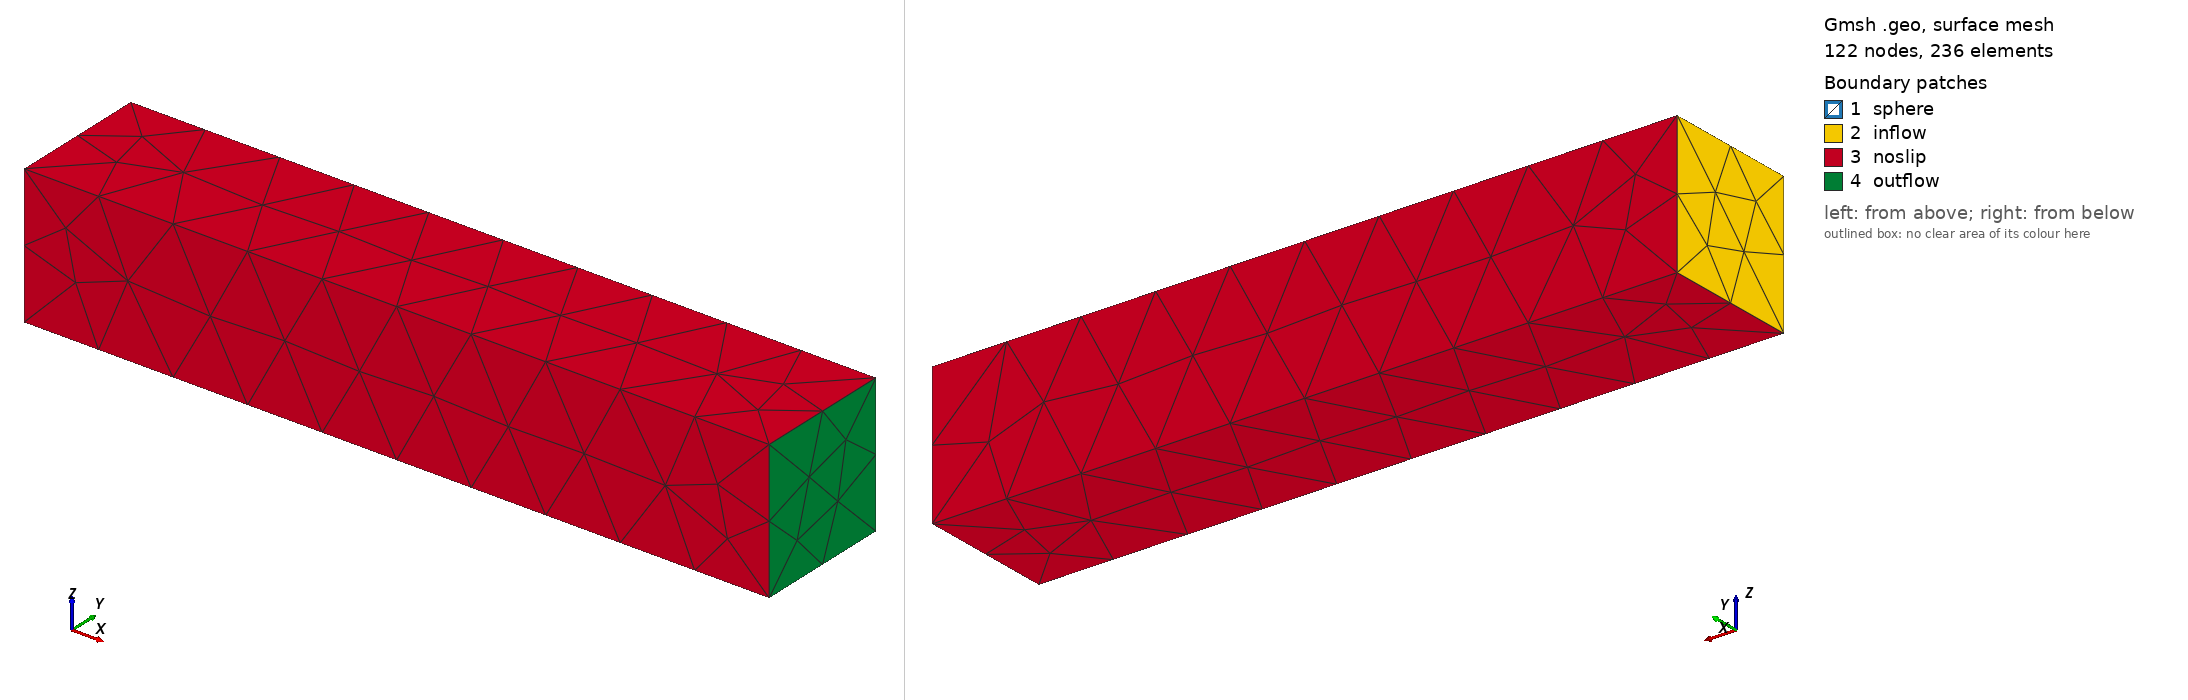

Gmsh geometry script, surface-meshed: 122 nodes, 236 surface elements. Boundary patches (legend numbers): 1 sphere, 2 inflow, 3 noslip, 4 outflow. Left view from above one corner, right view from below the opposite corner. Legend entries are the model's physical surfaces. The drawing asked Gmsh for element sizes between 1% and 20% of the model's largest extent; the script's own settings can give other sizes.

=== 3Dsphere.geo (drawn) ===
//+
SetFactory("OpenCASCADE");
Box(1) = {0.0, 0.0, 0.0, 2.2, 0.41, 0.41};
//+
Sphere(2) = {0.2, 0.2, 0.2, 0.05, -Pi/2, Pi/2, 2*Pi};
//+
Physical Volume(1) = {1};
//+
Physical Volume(2) = {2};
//+
BooleanDifference{ Volume{1}; Delete; }{ Volume{2}; Delete; }
//+
Physical Volume("domain") = {1};
//+
Physical Surface("inflow") = {8};
//+
Physical Surface("noslip") = {11, 9, 10, 12};
//+
Physical Surface("outflow") = {13};
//+
Physical Surface("sphere") = {7};
